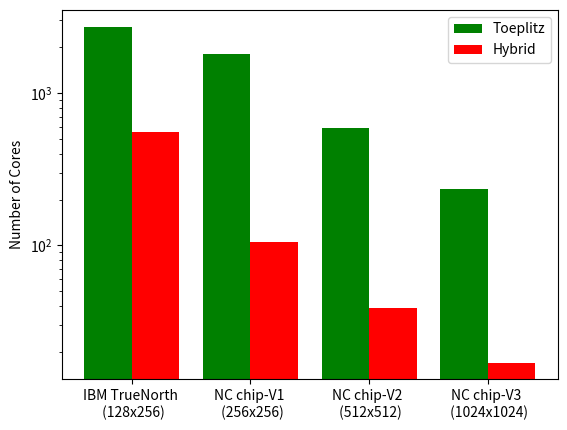
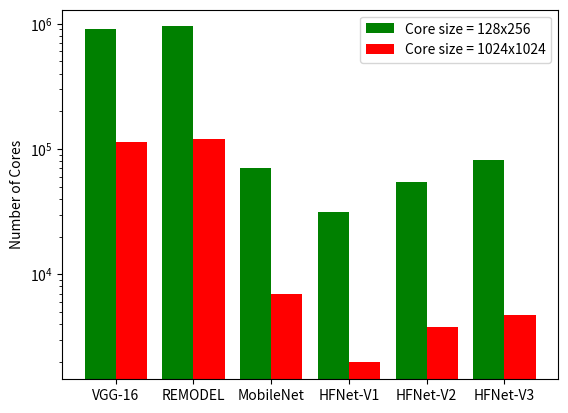

Recreate these plots in Python, in order.
import numpy as np
import matplotlib.pyplot as plt
name_list = ["IBM TrueNorth \n (128x256)", "NC chip-V1 \n (256x256)",
             "NC chip-V2 \n (512x512)", "NC chip-V3 \n (1024x1024)"]
Toep = [2732, 1800, 588, 236]
Hyb = [552, 106, 39, 17]
x = list(range(len(Toep)))
total_width, n = 0.8, 2
width = total_width / n
plt.figure()
plt.ylabel("Number of Cores")
plt.bar(x, Toep, width=width, label='Toeplitz', fc="g")
#plt.xticks(x, name_list)
for i in range(len(x)):
    x[i] = x[i] + width
plt.bar(x, Hyb, width=width, label='Hybrid', fc="r")
for i in range(len(x)):
    x[i] = x[i] - 0.2
plt.xticks(x, name_list)
plt.yscale('log')
plt.legend()


fig = plt.figure()
name_list = ["VGG-16", "REMODEL", "MobileNet", "HFNet-V1",
             "HFNet-V2", "HFNet-V3"]
number_of_cores = [113968, 119172, 6964, 1978, 3814, 4720]
number_of_cores_TN = [908924, 950220, 69960, 31536, 54096, 81128]
accuracy = [71.3, 0, 70.4, 62.46, 67.78, 71.3]
x = list(range(len(number_of_cores)))
total_width, n = 0.8, 2
width = total_width / n
plt.ylabel("Number of Cores")
plt.bar(x, number_of_cores_TN, width=width, label='Core size = 128x256', fc="g")
plt.xticks(x, name_list)
for i in range(len(x)):
    x[i] = x[i] + width
plt.bar(x, number_of_cores, width=width, label='Core size = 1024x1024', fc="r")
for i in range(len(x)):
    x[i] = x[i] - 0.2
plt.xticks(x, name_list)
plt.yscale('log')
plt.legend()
plt.show()
